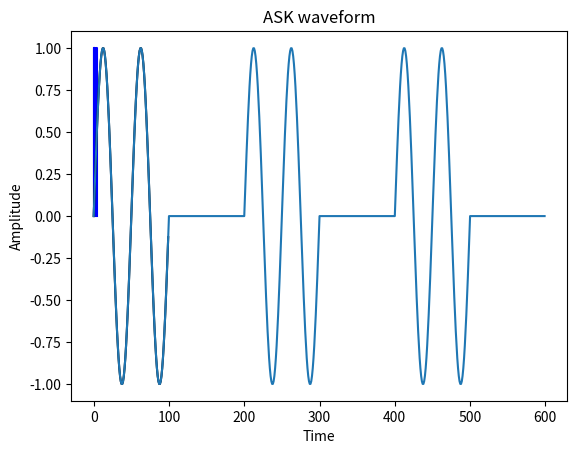

Reproduce this figure in Python.
# -*- coding: utf-8 -*-
"""
Binary ASK
"""
from numpy import arange,linspace,cos,pi,sin
import matplotlib.pyplot as plt
#import math
#import random


X=[]
x=[1,0,1,0,1,0]
for i in range(len(x)):
    if x[i] == 1:
        X.append(1)
    elif x[i] == 0:
        X.append(0)
        

t = arange(0,1,0.01)
phi=[]
for i in range (0,len(t)):
    phi.append(sin(2*pi*2*t[i]))

op=[]
for i in range(0,len(X)):
    for j in range(0,len(phi)):
        op.append(X[i]*phi[j])

plt.plot(X,'b',drawstyle='steps-pre')
plt.title('input')
plt.xlabel('time')
plt.ylabel('Amplitude')
plt.show()

plt.plot(phi,'k')
plt.title('sinusoidal wave')
plt.xlabel('time')
plt.ylabel('Amplitude')
plt.show()


plt.plot(op)
plt.title('ASK waveform')
plt.xlabel('Time')
plt.ylabel('Amplitude')
plt.show()